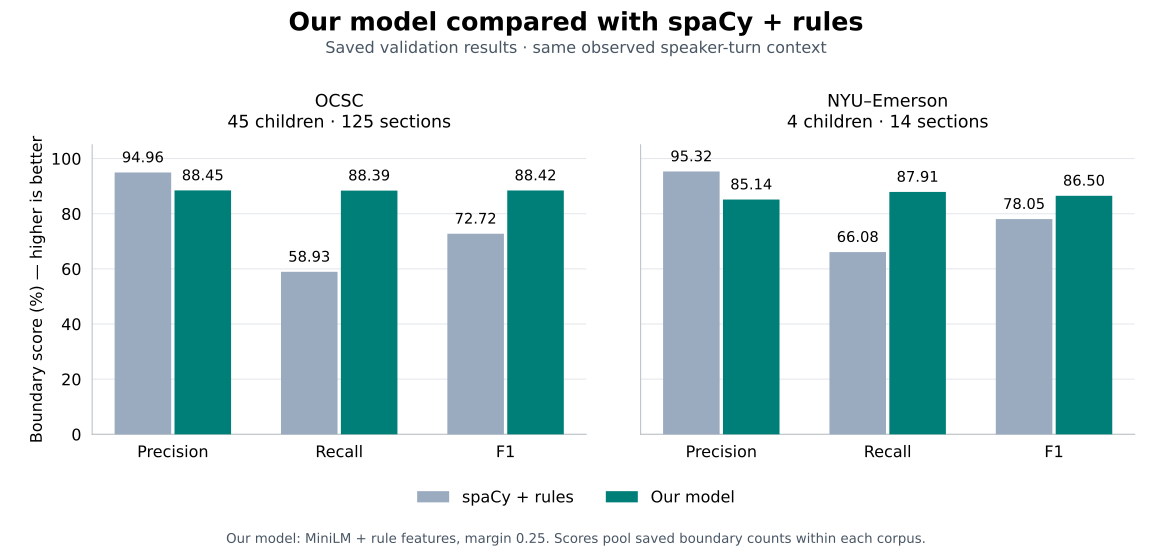

The file beside this chart, header and first rows:
corpus, method, saved_method, participants, sections, tp, fp, fn, Precision, Recall, F1
ocsc, spaCy + rules, turn_rules, 45, 125, 6875, 365, 4792, 94.96, 58.93, 72.72
ocsc, Our model, turn_ml/margin=0.25, 45, 125, 10312, 1347, 1355, 88.45, 88.39, 88.42
nyu_emerson, spaCy + rules, turn_rules, 4, 14, 224, 11, 115, 95.32, 66.08, 78.05
nyu_emerson, Our model, turn_ml/margin=0.25, 4, 14, 298, 52, 41, 85.14, 87.91, 86.5
